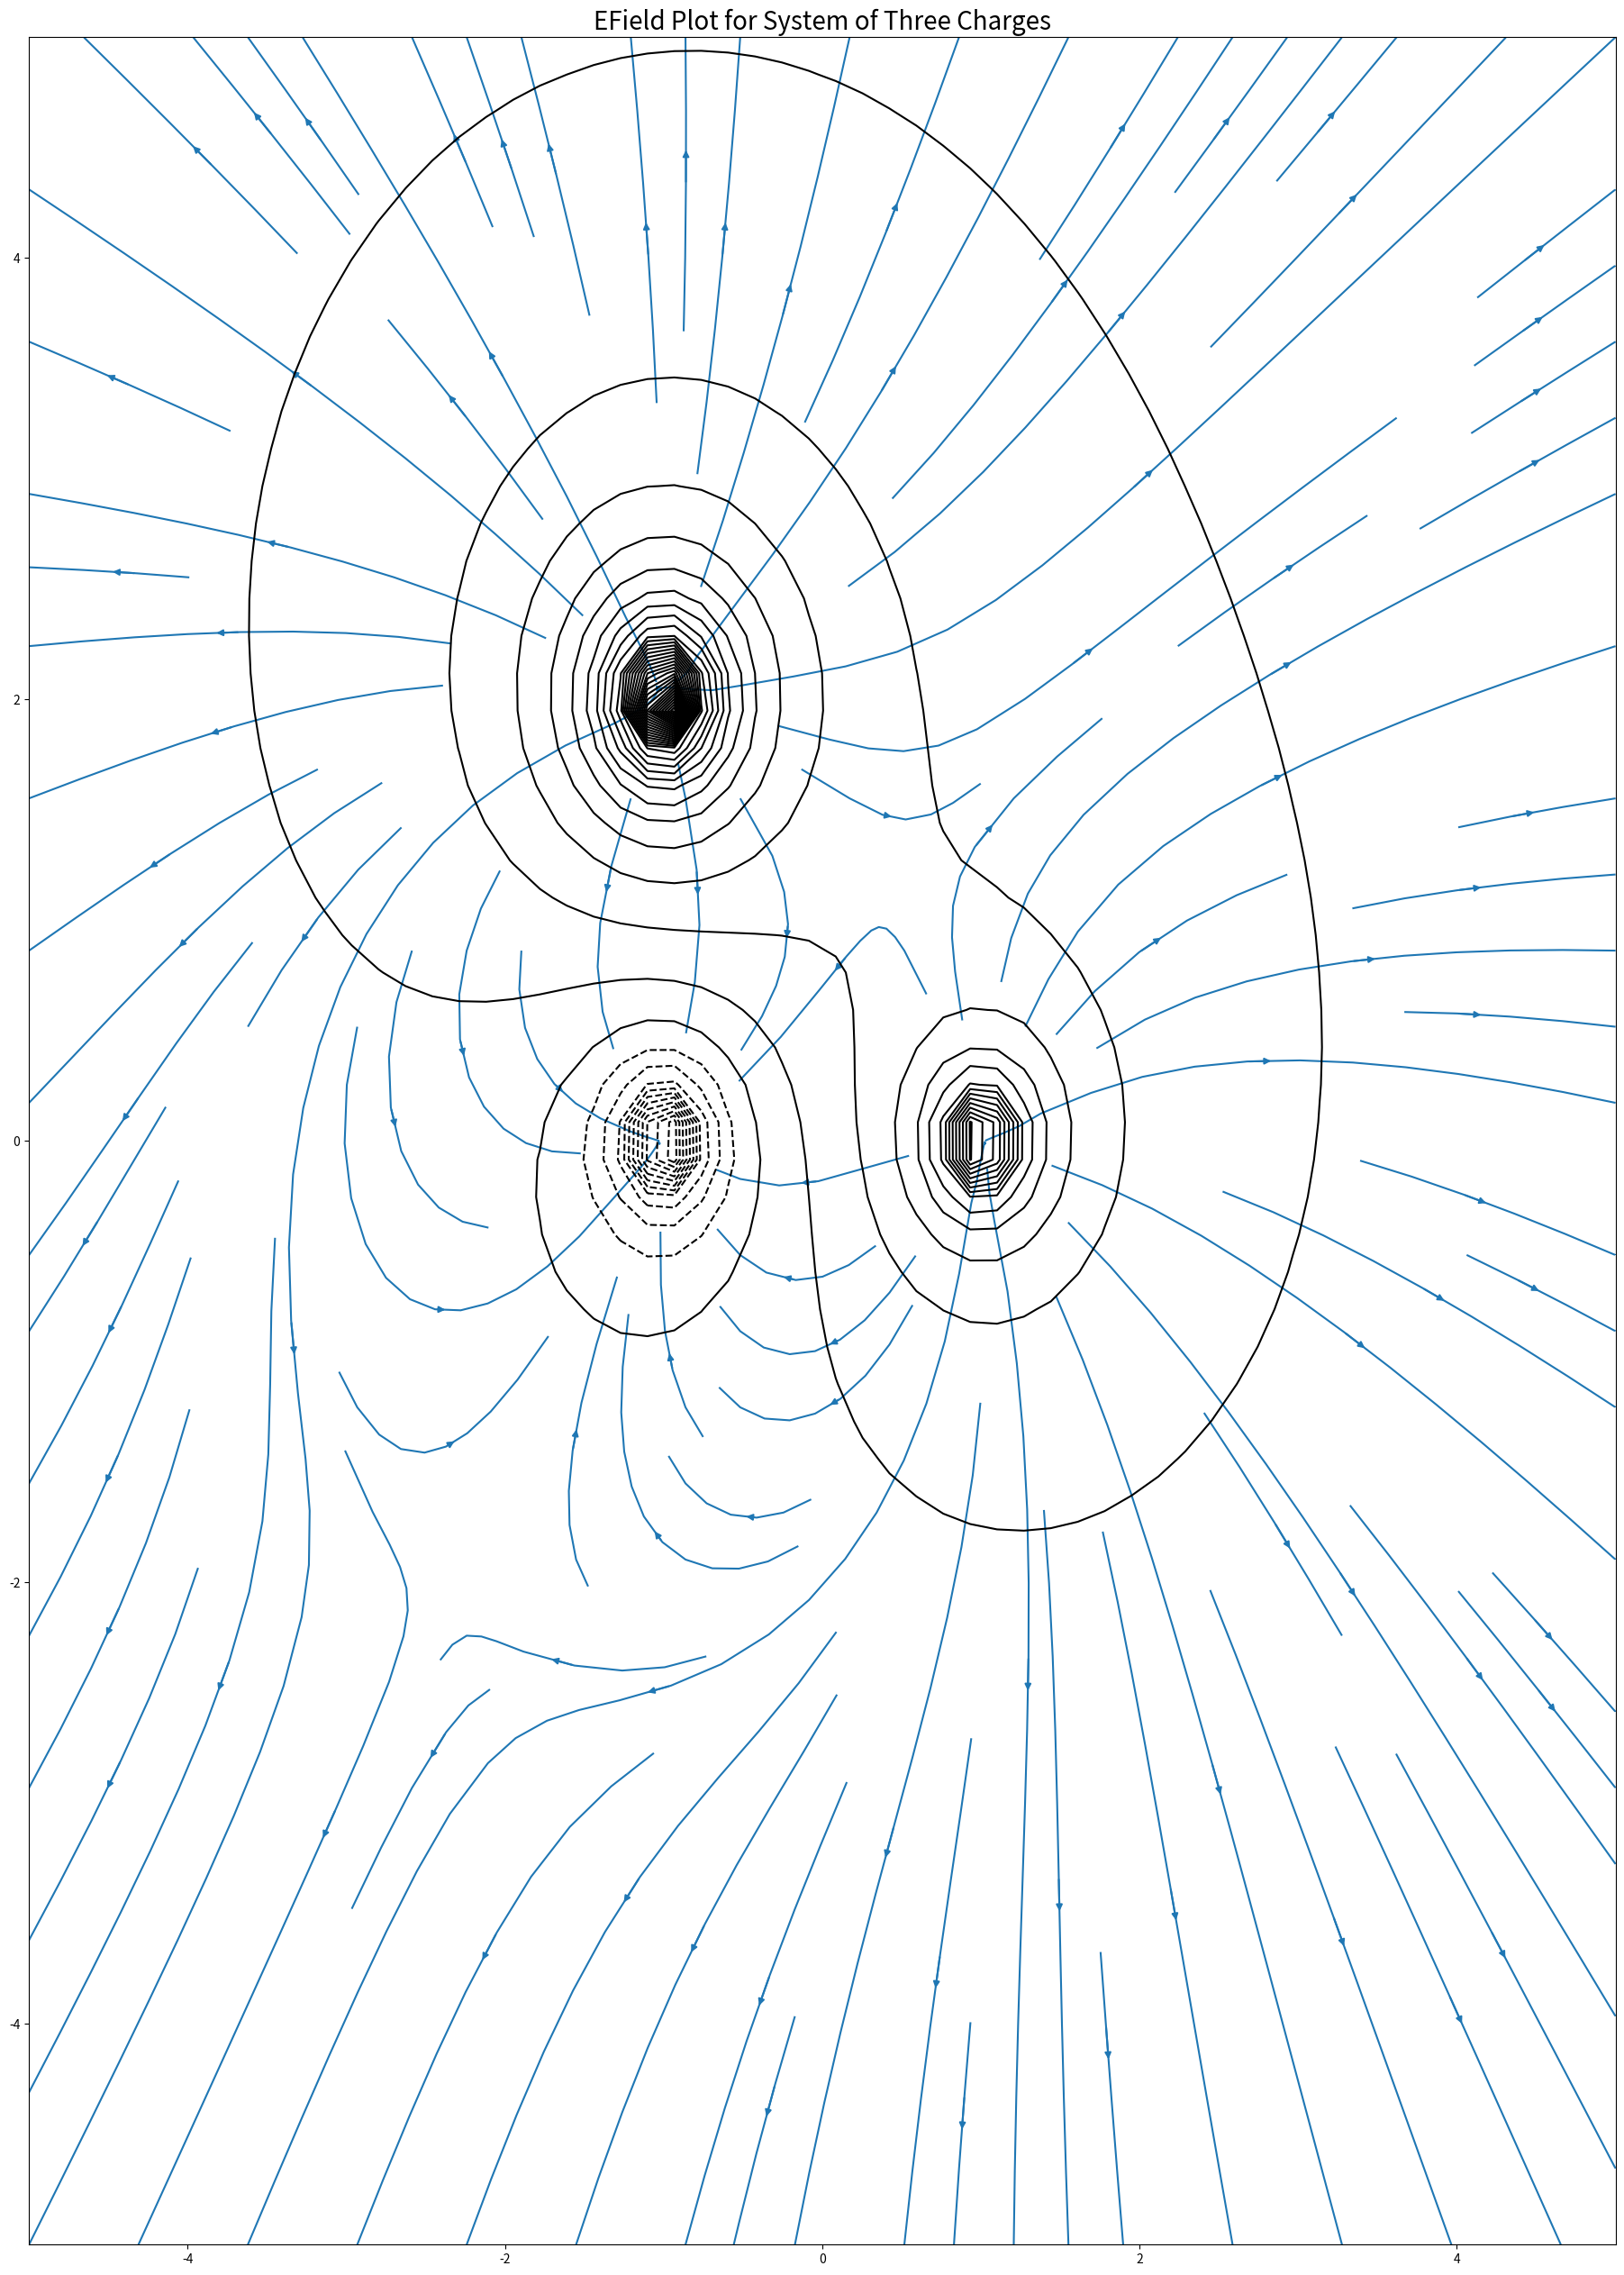

This chart was generated by the following Python code: (Note: this script raises an exception after producing the figure.)
# Computational Exercise 1 for PHYS*2330 - Fall 2021
# fieldPlot.py - scaffold code
#
# HEY!  Notice there is a fair bit of un-commented code here?
#       It's worth looking at some of these functions/operations and seeing
#       if you can make sense of them, or look up the documentation online!
# [redacted]
#------------------------------------------------------------------------------


""" Section 1:  Start by importing relevant libraries
#---------------------------------------------------------------------------"""
import numpy as np
import matplotlib.pyplot as plt
from matplotlib.patches import Circle

""" Section 2:  Define functions for the script
#---------------------------------------------------------------------------"""
# Return the electric potential, V, due to a charge "q" located at position 
# r0 = (x0,y0).  Evaluate V at the given position (x,y)
def potential(Q, r0, x, y):
    k = 8.99e9
    
    denom = np.sqrt( (x - r0[0])**2 + (y - r0[1])**2 )
    numer = k*Q
    
    return numer/denom

def eFieldx(q0, r0, x, y):
    k = 8.99e9
    
    TotalDistance = ((x-r0[0])**2 + (y-r0[1])**2)
    TotalEField = k*q0 / TotalDistance
    XComponent = (x-r0[0]) / np.sqrt(TotalDistance)
    YComponent = (y-r0[1]) / np.sqrt(TotalDistance)
    
    Ex = TotalEField*XComponent
    #Ey = TotalEField*YComponent
    return Ex

def eFieldy(q0, r0, x, y):
    k = 8.99e9
    
    TotalDistance = ((x-r0[0])**2 + (y-r0[1])**2)
    TotalEField = k*q0 / TotalDistance
    XComponent = (x-r0[0]) / np.sqrt(TotalDistance)
    YComponent = (y-r0[1]) / np.sqrt(TotalDistance)
    
    #Ex = TotalEField*XComponent
    Ey = TotalEField*YComponent
    return Ey


""" Section 3a:  Main body of code - using np.meshgrid for 2D plots
#---------------------------------------------------------------------------"""
# Create a 2D grid of x, y points using numpy's meshgrid function
nx, ny = 60,60
x = np.linspace(-5, 5, nx)
y = np.linspace(-5, 5, ny)
X, Y = np.meshgrid(x, y)

# create a data set for a scalar field to plot using a contour plot
# PLAY AROUND WITH THIS - CHANGE S(X,Y) TO SEE IF THE CONTOUR PLOT DOES WHAT
# YOU EXPECT IT TO DO!
S = np.zeros(X.shape)
S = 1/(1 + (X)**2 + (Y)**2)

# Let's plot the vector field that was given in Question 1 on the pre-quiz
# create a vector field in 2D - we need separate arrays for x- and y-components
E1x = X
E1y = Y

""" Section 3b:  Main body of code - compute fields from point charges
#---------------------------------------------------------------------------"""
# Define the charges (charge & position) that make up the electric dipole
q1 = +1.0; x1 =  1.0; y1 = 0.0
q2 = -1.0; x2 = -1.0; y2 = 0.0
q3 = +2.0; x3 = -1.0; y3 = 2.0

# For each gridpoint in X, Y, we will need to calculate the electric potential
# using our function potential().  The total potential is the sum of contributions
# from each charge.

# We are using '+=' to add to the existing values within the V array
V = potential(q1, [x1,y1], X, Y)
V += potential(q2, [x2,y2], X, Y)
V += potential(q3, [x3,y3], X, Y)

ETotalx = eFieldx(q1, [x1,y1], X, Y)
ETotalx += eFieldx(q2, [x2,y2], X, Y)
ETotalx += eFieldx(q3, [x3,y3], X, Y)

ETotaly = eFieldy(q1, [x1,y1], X, Y)
ETotaly += eFieldy(q2, [x2,y2], X, Y)
ETotaly += eFieldy(q3, [x3,y3], X, Y)

""" Section 4:  Plot your results using various 2D plotting functions
#---------------------------------------------------------------------------"""
# The following line creates 'handles' fig and ax, which allow us to direct 
# formatting commands to the figure and the axes within the figure, respectively.
# [This is useful when creating multiple plots, but also works for a single plot]

# create a single figure with multiple axes using 'subplots'
fig = plt.figure( figsize = (50,70) )
ax1 = fig.add_subplot(221)

# I have added more subplots here, showing all the plots that we put together
# just keep in mind what we discussed about the meshgrid size and how that
# affects the different plot types!  I've set it to 20 in this script just to
# find a balance between the two cases (it's not great though)

ax1.set_title("EField Plot for System of Three Charges", fontsize=20)
#ax2.set_title("Y meshgrid", fontsize=20)

# contour plot of S(XY)
im1 = ax1.streamplot(X,Y,ETotalx,ETotaly)

# contour plot of the electric potential from 3 point charges
im2 = ax1.contour(X,Y,V,50, colors='black')


# Display your plot on screen
plt.show()

# Save your plot
plt.savefig('chargeFieldPlot.png', dpi=1000)
